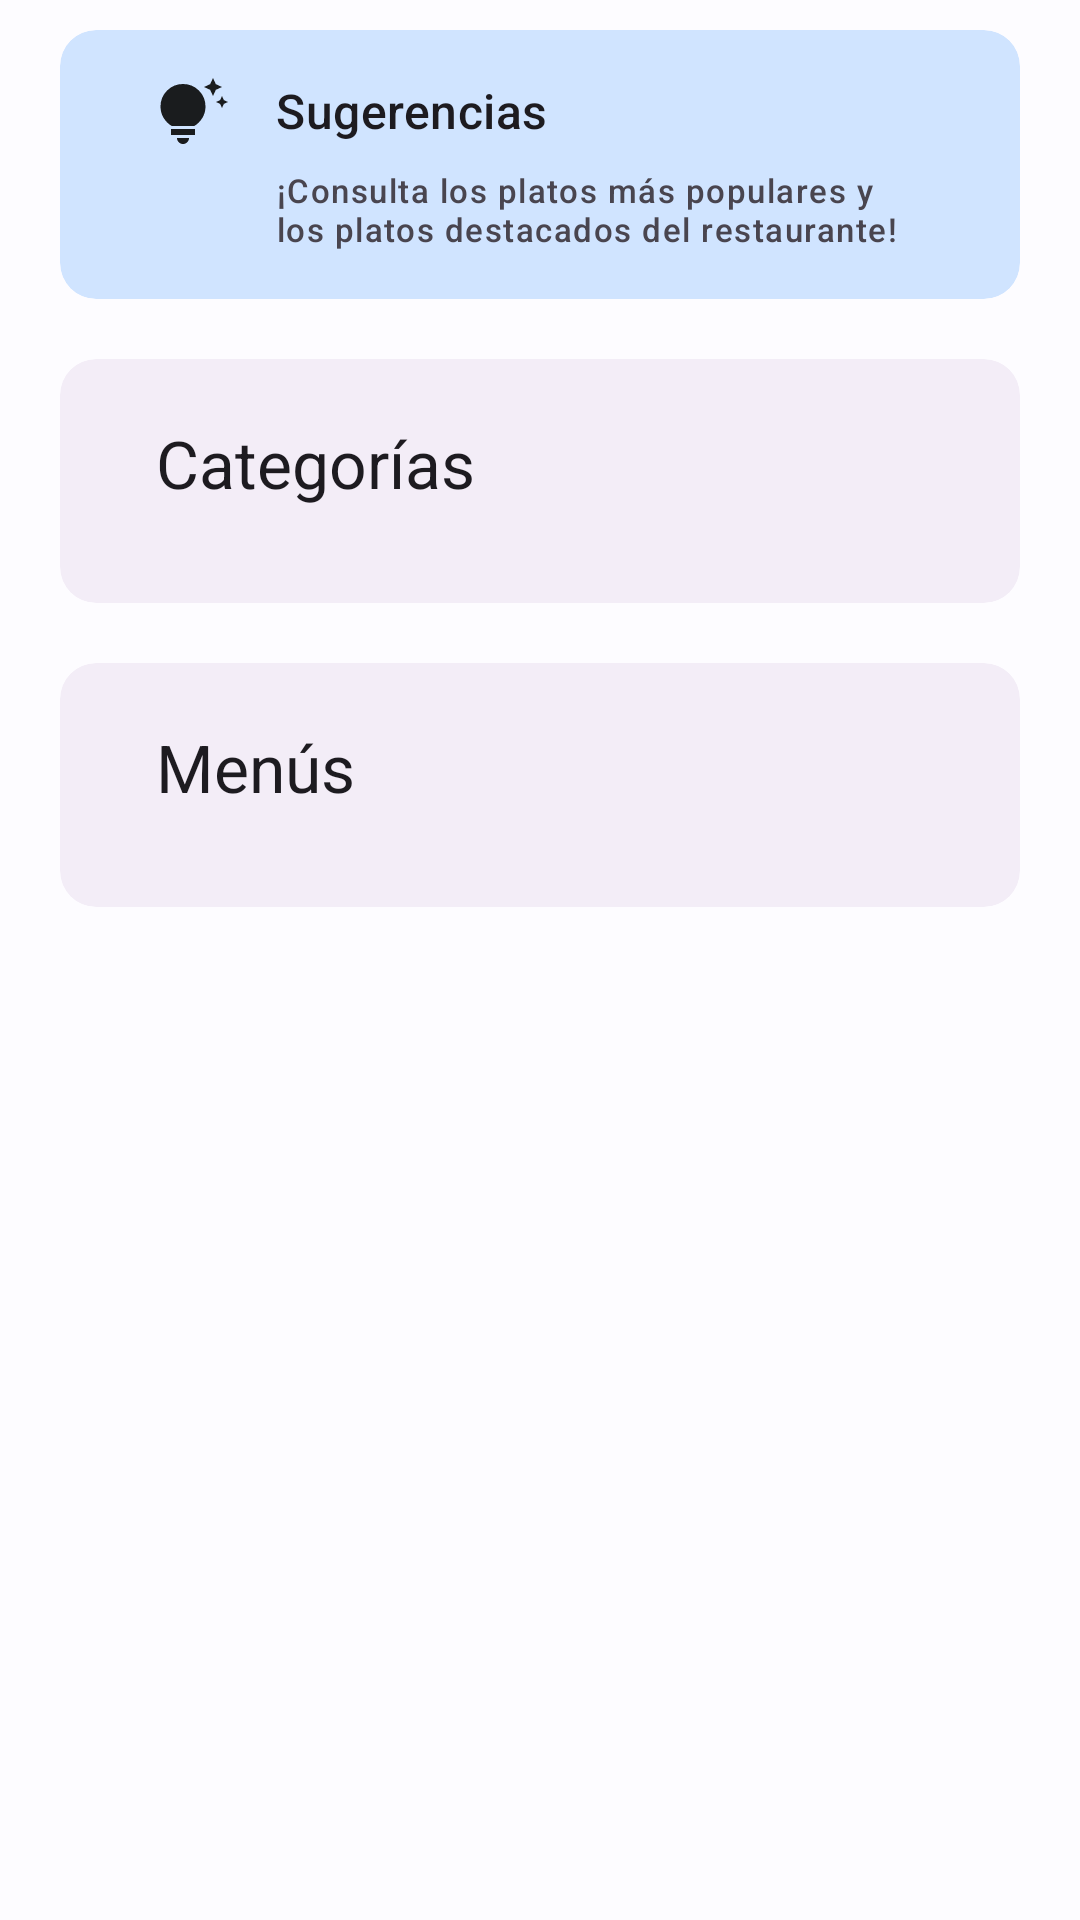

Write the Android layout XML for this screen, with the resource values it uses.
<!-- AndroidManifest.xml: application theme Theme.Comandas -->
<!-- res/layout/fragment_menu.xml -->
<?xml version="1.0" encoding="utf-8"?>
<androidx.core.widget.NestedScrollView xmlns:android="http://schemas.android.com/apk/res/android"
    xmlns:app="http://schemas.android.com/apk/res-auto"
    xmlns:tools="http://schemas.android.com/tools"
    android:layout_width="match_parent"
    android:layout_height="match_parent"
    android:overScrollMode="never">

    <androidx.appcompat.widget.LinearLayoutCompat
        android:layout_width="match_parent"
        android:layout_height="wrap_content"
        android:orientation="vertical"
        android:paddingHorizontal="20dp"
        android:paddingVertical="10dp">

        <com.google.android.material.card.MaterialCardView
            android:id="@+id/card_suggestions"
            style="@style/Widget.Material3.CardView.Filled"
            android:layout_width="match_parent"
            android:layout_height="wrap_content"
            android:backgroundTint="?attr/colorPrimaryContainer"
            android:clickable="true">

            <androidx.constraintlayout.widget.ConstraintLayout
                android:layout_width="match_parent"
                android:layout_height="match_parent">

                <androidx.appcompat.widget.AppCompatImageView
                    android:id="@+id/appCompatImageView"
                    android:layout_width="wrap_content"
                    android:layout_height="wrap_content"
                    android:layout_marginStart="32dp"
                    android:layout_marginTop="16dp"
                    app:layout_constraintStart_toStartOf="parent"
                    app:layout_constraintTop_toTopOf="parent"
                    app:srcCompat="@drawable/suggestions"
                    app:tint="?attr/colorOnSurface"/>

                <TextView
                    android:layout_width="wrap_content"
                    android:layout_height="wrap_content"
                    android:layout_marginStart="16dp"
                    android:text="@string/suggestions"
                    android:textAppearance="?attr/textAppearanceTitleMedium"
                    app:layout_constraintStart_toEndOf="@+id/appCompatImageView"
                    app:layout_constraintTop_toTopOf="@+id/appCompatImageView" />

                <TextView
                    android:id="@+id/textView"
                    android:layout_width="0dp"
                    android:layout_height="wrap_content"
                    android:layout_marginStart="16dp"
                    android:layout_marginTop="6dp"
                    android:layout_marginEnd="32dp"
                    android:layout_marginBottom="16dp"
                    android:text="@string/suggestions_detail"
                    android:textAppearance="?attr/textAppearanceLabelSmall"
                    app:layout_constraintBottom_toBottomOf="parent"
                    app:layout_constraintEnd_toEndOf="parent"
                    app:layout_constraintStart_toEndOf="@+id/appCompatImageView"
                    app:layout_constraintTop_toBottomOf="@+id/appCompatImageView" />
            </androidx.constraintlayout.widget.ConstraintLayout>
        </com.google.android.material.card.MaterialCardView>

        <com.google.android.material.card.MaterialCardView
            style="@style/Widget.Material3.CardView.Filled"
            android:layout_width="match_parent"
            android:layout_height="wrap_content"
            android:layout_marginTop="20dp"
            app:cardBackgroundColor="?attr/colorSurfaceContainer">

            <androidx.appcompat.widget.LinearLayoutCompat
                android:layout_width="match_parent"
                android:layout_height="match_parent"
                android:orientation="vertical"
                android:paddingVertical="20dp">

                <TextView
                    android:layout_width="wrap_content"
                    android:layout_height="wrap_content"
                    android:paddingHorizontal="32dp"
                    android:text="@string/category"
                    android:textAppearance="?attr/textAppearanceTitleLarge" />

                <androidx.recyclerview.widget.RecyclerView
                    android:id="@+id/rv_categories"
                    android:layout_width="match_parent"
                    android:layout_height="wrap_content"
                    android:layout_marginTop="12dp"
                    android:overScrollMode="never"
                    app:layoutManager="androidx.recyclerview.widget.LinearLayoutManager"
                    tools:itemCount="4"
                    tools:listitem="@layout/item_article" />
            </androidx.appcompat.widget.LinearLayoutCompat>
        </com.google.android.material.card.MaterialCardView>

        <com.google.android.material.card.MaterialCardView
            style="@style/Widget.Material3.CardView.Filled"
            android:layout_width="match_parent"
            android:layout_height="wrap_content"
            android:layout_marginTop="20dp"
            app:cardBackgroundColor="?attr/colorSurfaceContainer">

            <androidx.appcompat.widget.LinearLayoutCompat
                android:layout_width="match_parent"
                android:layout_height="match_parent"
                android:orientation="vertical"
                android:paddingHorizontal="32dp"
                android:paddingVertical="20dp">

                <TextView
                    android:layout_width="wrap_content"
                    android:layout_height="wrap_content"
                    android:text="@string/menu"
                    android:textAppearance="?attr/textAppearanceTitleLarge" />

                <androidx.recyclerview.widget.RecyclerView
                    android:id="@+id/rv_menu"
                    android:layout_width="match_parent"
                    android:layout_height="wrap_content"
                    android:layout_marginTop="12dp"
                    app:layoutManager="androidx.recyclerview.widget.LinearLayoutManager"
                    tools:itemCount="2"
                    tools:listitem="@layout/item_article" />
            </androidx.appcompat.widget.LinearLayoutCompat>
        </com.google.android.material.card.MaterialCardView>
    </androidx.appcompat.widget.LinearLayoutCompat>
</androidx.core.widget.NestedScrollView>
<!-- res/layout/item_article.xml (included above) -->
<?xml version="1.0" encoding="utf-8"?>
<com.google.android.material.card.MaterialCardView
    xmlns:android="http://schemas.android.com/apk/res/android"
    xmlns:app="http://schemas.android.com/apk/res-auto"
    xmlns:tools="http://schemas.android.com/tools"
    style="@style/Widget.Material3.CardView.Filled"
    android:layout_width="match_parent"
    android:layout_height="wrap_content"
    app:cardBackgroundColor="@android:color/transparent">

    <androidx.constraintlayout.widget.ConstraintLayout
        android:layout_width="match_parent"
        android:layout_height="wrap_content"
        android:paddingHorizontal="32dp"
        android:paddingTop="10dp">

        <androidx.appcompat.widget.AppCompatImageView
            android:id="@+id/iv_image"
            android:layout_width="65dp"
            android:layout_height="65dp"
            android:layout_marginBottom="10dp"
            app:layout_constraintBottom_toBottomOf="parent"
            app:layout_constraintStart_toStartOf="parent"
            app:layout_constraintTop_toTopOf="parent" />

        <TextView
            android:id="@+id/tv_name"
            android:layout_width="0dp"
            android:layout_height="wrap_content"
            android:layout_marginStart="16dp"
            android:layout_marginEnd="8dp"
            android:textAppearance="?attr/textAppearanceBodyLarge"
            app:layout_constraintBottom_toTopOf="@+id/tv_article_description"
            app:layout_constraintEnd_toStartOf="@+id/tv_price"
            app:layout_constraintStart_toEndOf="@+id/iv_image"
            app:layout_constraintTop_toTopOf="@+id/iv_image"
            tools:text="Article" />

        <TextView
            android:id="@+id/tv_price"
            android:layout_width="0dp"
            android:layout_height="wrap_content"
            android:layout_marginEnd="8dp"
            android:text="@string/price"
            android:textAppearance="?attr/textAppearanceLabelMedium"
            android:visibility="gone"
            app:layout_constraintBottom_toBottomOf="@+id/appCompatImageView4"
            app:layout_constraintEnd_toStartOf="@+id/appCompatImageView4"
            app:layout_constraintTop_toTopOf="@+id/appCompatImageView4" />

        <TextView
            android:id="@+id/tv_article_description"
            android:layout_width="0dp"
            android:layout_height="0dp"
            android:layout_marginEnd="8dp"
            android:ellipsize="end"
            android:maxLines="2"
            android:textAppearance="?attr/textAppearanceBodyMedium"
            android:textColor="?attr/colorOnSurfaceVariant"
            android:visibility="visible"
            app:layout_constraintBottom_toBottomOf="@+id/iv_image"
            app:layout_constraintEnd_toStartOf="@+id/appCompatImageView4"
            app:layout_constraintStart_toStartOf="@+id/tv_name"
            app:layout_constraintTop_toBottomOf="@+id/tv_name"
            tools:text="Description" />

        <androidx.appcompat.widget.AppCompatImageView
            android:id="@+id/appCompatImageView4"
            android:layout_width="wrap_content"
            android:layout_height="wrap_content"
            android:layout_marginEnd="8dp"
            app:layout_constraintEnd_toEndOf="parent"
            app:layout_constraintTop_toTopOf="@+id/tv_name"
            app:srcCompat="@drawable/arrow_right"
            android:tint="?attr/colorOnSurface" />

        <com.google.android.material.divider.MaterialDivider
            android:id="@+id/materialDivider"
            android:layout_width="match_parent"
            android:layout_height="wrap_content"
            app:layout_constraintBottom_toBottomOf="parent"
            app:layout_constraintStart_toStartOf="parent" />

    </androidx.constraintlayout.widget.ConstraintLayout>
</com.google.android.material.card.MaterialCardView>
<!-- resources referenced by this layout -->
<resources>
  <!-- drawable suggestions (drawable) -->
  <vector xmlns:android="http://schemas.android.com/apk/res/android"
      android:width="24dp"
      android:height="24dp"
      android:viewportWidth="24"
      android:viewportHeight="24">
    <group>
      <clip-path
          android:pathData="M0,0h24v24h-24z"/>
      <path
          android:pathData="M22,10L21.375,8.625L20,8L21.375,7.375L22,6L22.625,7.375L24,8L22.625,8.625L22,10ZM19,6L18.05,3.95L16,3L18.05,2.05L19,0L19.95,2.05L22,3L19.95,3.95L19,6ZM9,22C8.45,22 7.979,21.804 7.588,21.413C7.196,21.021 7,20.55 7,20H11C11,20.55 10.804,21.021 10.413,21.413C10.021,21.804 9.55,22 9,22ZM5,19V17H13V19H5ZM5.25,16C4.1,15.317 3.188,14.4 2.513,13.25C1.837,12.1 1.5,10.85 1.5,9.5C1.5,7.417 2.229,5.646 3.688,4.188C5.146,2.729 6.917,2 9,2C11.083,2 12.854,2.729 14.313,4.188C15.771,5.646 16.5,7.417 16.5,9.5C16.5,10.85 16.163,12.1 15.488,13.25C14.813,14.4 13.9,15.317 12.75,16H5.25Z"
          android:fillColor="#0F1D2A"/>
    </group>
  </vector>
  <string name="category">Categorías</string>
  <string name="menu">Menús</string>
  <string name="price">%1s €</string>
  <string name="suggestions">Sugerencias</string>
  <string name="suggestions_detail">¡Consulta los platos más populares y los platos destacados del restaurante!</string>
  <style name="Theme.Comandas" parent="ContextActionBar.Theme.Comandas">
          <item name="android:windowTranslucentNavigation">true</item>
          <item name="android:navigationBarColor">@android:color/transparent</item>
          <item name="android:statusBarColor">@android:color/transparent</item>
          <item name="android:windowLightStatusBar">true</item>
      </style>
  <style name="ContextActionBar.Theme.Comandas" parent="Base.Theme.Comandas">
          <item name="windowActionModeOverlay">true</item>
          <item name="actionModeCloseDrawable">@drawable/close</item>
          <item name="actionModeStyle">@style/Widget.App.ActionMode</item>
          <item name="actionBarTheme">@style/ThemeOverlay.MaterialComponents.Dark.ActionBar</item>
      </style>
  <style name="Widget.App.ActionMode" parent="Widget.AppCompat.ActionMode">
          <item name="titleTextStyle">?attr/textAppearanceHeadline6</item>
          <item name="subtitleTextStyle">?attr/textAppearanceSubtitle1</item>
          <item name="background">@color/material_grey_850</item>
      </style>
  <color name="md_theme_light_primary">#0062A1</color>
  <color name="md_theme_light_onPrimary">#FFFFFF</color>
  <color name="md_theme_light_primaryContainer">#D0E4FF</color>
  <color name="md_theme_light_onPrimaryContainer">#001D35</color>
  <color name="md_theme_light_secondary">#525F70</color>
  <color name="md_theme_light_onSecondary">#FFFFFF</color>
  <color name="md_theme_light_secondaryContainer">#D6E4F7</color>
  <color name="md_theme_light_onSecondaryContainer">#0F1D2A</color>
  <color name="md_theme_light_tertiary">#6A5779</color>
  <color name="md_theme_light_onTertiary">#FFFFFF</color>
  <color name="md_theme_light_tertiaryContainer">#F1DAFF</color>
  <color name="md_theme_light_onTertiaryContainer">#241432</color>
  <color name="md_theme_light_error">#BA1A1A</color>
  <color name="md_theme_light_errorContainer">#FFDAD6</color>
  <color name="md_theme_light_onError">#FFFFFF</color>
  <color name="md_theme_light_onErrorContainer">#410002</color>
  <color name="md_theme_light_background">#FDFCFF</color>
  <color name="md_theme_light_onBackground">#1A1C1E</color>
  <color name="md_theme_light_surface">#FDFCFF</color>
  <color name="md_theme_light_onSurface">#1A1C1E</color>
  <color name="md_theme_light_surfaceVariant">#DFE3EB</color>
  <color name="md_theme_light_onSurfaceVariant">#42474E</color>
  <color name="md_theme_light_outline">#73777F</color>
  <color name="md_theme_light_inverseOnSurface">#F1F0F4</color>
  <color name="md_theme_light_inverseSurface">#2F3033</color>
  <color name="md_theme_light_inversePrimary">#9CCAFF</color>
</resources>
